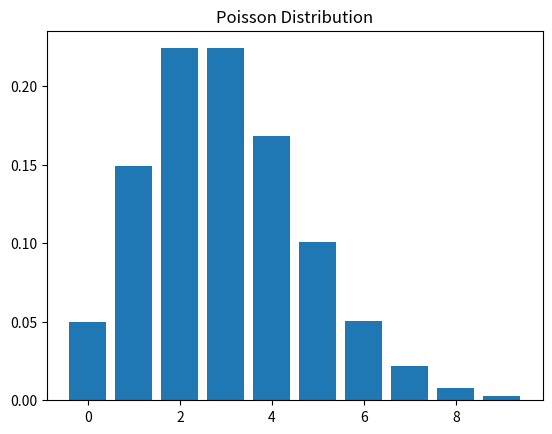

Python code for this plot:
"""
Probability Distributions Visualization Example Script

Purpose:
    Demonstrates how to visualize common probability distributions—Gaussian (Normal), Binomial, and Poisson—using NumPy, Matplotlib, and SciPy in Python.

Libraries Used:
    - numpy (imported as np): Used for numerical operations and generating ranges of values.
    - matplotlib.pyplot (imported as plt): Used for plotting and visualizing data.
    - scipy.stats: Provides probability distribution functions for statistical analysis.
        - norm: For Gaussian (Normal) distribution.
        - binom: For Binomial distribution.
        - poisson: For Poisson distribution.

Distributions Demonstrated:
    - Gaussian (Normal) Distribution: Continuous distribution, visualized using norm.pdf().
    - Binomial Distribution: Discrete distribution, visualized using binom.pmf().
    - Poisson Distribution: Discrete distribution, visualized using poisson.pmf().

Variables:
    - x: Array of values over which the probability distribution is evaluated.
    - y: Probability values for each x, computed using the respective distribution's PDF or PMF.
    - n, p: Parameters for the binomial distribution (number of trials and probability of success).
    - lam: Lambda (rate) parameter for the Poisson distribution.

Operations Demonstrated:
    - Generating value ranges for plotting.
    - Computing probability values for each distribution.
    - Plotting distributions using line plots (for Gaussian) and bar plots (for Binomial and Poisson).
    - Setting plot titles and displaying plots.

Python Keywords/Concepts Introduced:
    - import: Used to bring external libraries (numpy, matplotlib, scipy) into your script.
    - as: Used to assign a short alias to an imported module (e.g., 'numpy as np').
    - from ... import ...: Used to import specific functions or classes from a module.
    - plt.plot(), plt.bar(), plt.title(), plt.show(): Functions from matplotlib for creating and displaying plots.

Note:
    - The script contains commented-out sections for Gaussian and Binomial distributions; uncomment to visualize those as well.
    - The Poisson distribution plot is active by default.

Intended Audience:
    Learners new to probability distributions, statistical visualization, and scientific computing in Python.
"""
import numpy as np
import matplotlib.pyplot as plt
from scipy.stats import norm, binom, poisson 

# Gausian Distribution
# x = np.linspace(-4, 4, 100)
# y = norm.pdf(x, loc=0, scale=1)
# plt.plot(x, y, label="Gaussian")
# plt.title("Gaussian Distribution")
# plt.show()

# Binomial Distribution
# n, p = 10, 0.5
# x = np.arange(0, n+1)
# y = binom.pmf(x, n, p)
# plt.bar(x, y, label="Binomial")
# plt.title("Binomial Distribution")
# plt.show()

# Poisson Distribution
lam =3
x = np.arange(0, 10)
y = poisson.pmf(x, lam)
plt.bar(x, y, label="Poisson")
plt.title("Poisson Distribution")
plt.show()